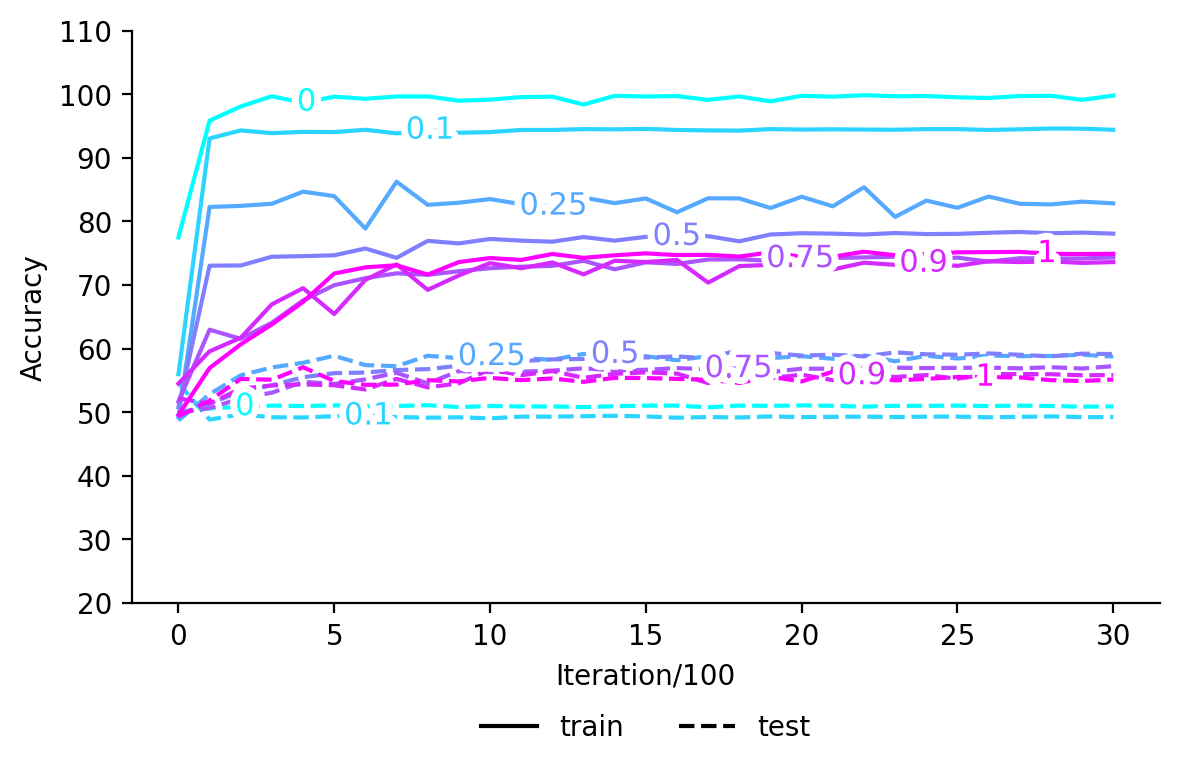

The file beside this chart, header and first rows:
, train_0, test_0, train_0.1, test_0.1, train_0.25, test_0.25, train_0.5, test_0.5, train_0.75, test_0.75, train_0.9, test_0.9, train_1, test_1
0, 77.47, 50.1, , , , , , , , , , , , 
1, 95.83, 50.6, , , , , , , , , , , , 
2, 98.07, 50.87, , , , , , , , , , , , 
3, 99.67, 51.03, , , , , , , , , , , , 
4, 98.63, 50.97, , , , , , , , , , , , 
5, 99.6, 51.07, , , , , , , , , , , , 
6, 99.27, 50.93, , , , , , , , , , , , 
7, 99.63, 50.97, , , , , , , , , , , , 
8, 99.63, 51.1, , , , , , , , , , , , 
9, 98.97, 50.8, , , , , , , , , , , , 
10, 99.13, 50.97, , , , , , , , , , , , 
11, 99.53, 50.9, , , , , , , , , , , , 
12, 99.6, 50.9, , , , , , , , , , , , 
13, 98.37, 50.8, , , , , , , , , , , , 
14, 99.73, 50.93, , , , , , , , , , , , 
15, 99.63, 51.03, , , , , , , , , , , , 
16, 99.7, 51.03, , , , , , , , , , , , 
17, 99.1, 50.77, , , , , , , , , , , , 
18, 99.63, 51.03, , , , , , , , , , , , 
19, 98.87, 51.0, , , , , , , , , , , , 
20, 99.73, 51.07, , , , , , , , , , , , 
21, 99.6, 51.0, , , , , , , , , , , , 
22, 99.83, 50.87, , , , , , , , , , , , 
23, 99.67, 51.0, , , , , , , , , , , , 
24, 99.7, 51.0, , , , , , , , , , , , 
25, 99.5, 51.03, , , , , , , , , , , , 
26, 99.4, 50.97, , , , , , , , , , , , 
27, 99.7, 51.03, , , , , , , , , , , , 
28, 99.73, 50.97, , , , , , , , , , , , 
29, 99.1, 50.87, , , , , , , , , , , , 
30, 99.77, 50.9, , , , , , , , , , , , 
0, , , 55.97, 54.6, , , , , , , , , , 
1, , , 93.03, 48.83, , , , , , , , , , 
2, , , 94.3, 49.67, , , , , , , , , , 
3, , , 93.87, 49.2, , , , , , , , , , 
4, , , 94.07, 49.17, , , , , , , , , , 
5, , , 94.03, 49.37, , , , , , , , , , 
6, , , 94.4, 49.43, , , , , , , , , , 
7, , , 93.83, 49.23, , , , , , , , , , 
8, , , 94.37, 49.13, , , , , , , , , , 
9, , , 93.93, 49.2, , , , , , , , , , 
10, , , 94.03, 49.03, , , , , , , , , , 
11, , , 94.37, 49.3, , , , , , , , , , 
12, , , 94.37, 49.3, , , , , , , , , , 
13, , , 94.5, 49.37, , , , , , , , , , 
14, , , 94.47, 49.43, , , , , , , , , , 
15, , , 94.53, 49.33, , , , , , , , , , 
16, , , 94.37, 49.13, , , , , , , , , , 
17, , , 94.3, 49.23, , , , , , , , , , 
18, , , 94.27, 49.17, , , , , , , , , , 
19, , , 94.5, 49.33, , , , , , , , , , 
20, , , 94.43, 49.23, , , , , , , , , , 
21, , , 94.47, 49.27, , , , , , , , , , 
22, , , 94.43, 49.3, , , , , , , , , , 
23, , , 94.4, 49.23, , , , , , , , , , 
24, , , 94.5, 49.3, , , , , , , , , , 
25, , , 94.5, 49.3, , , , , , , , , , 
26, , , 94.37, 49.2, , , , , , , , , , 
27, , , 94.47, 49.27, , , , , , , , , , 
28, , , 94.6, 49.33, , , , , , , , , , 
... 157 more rows
